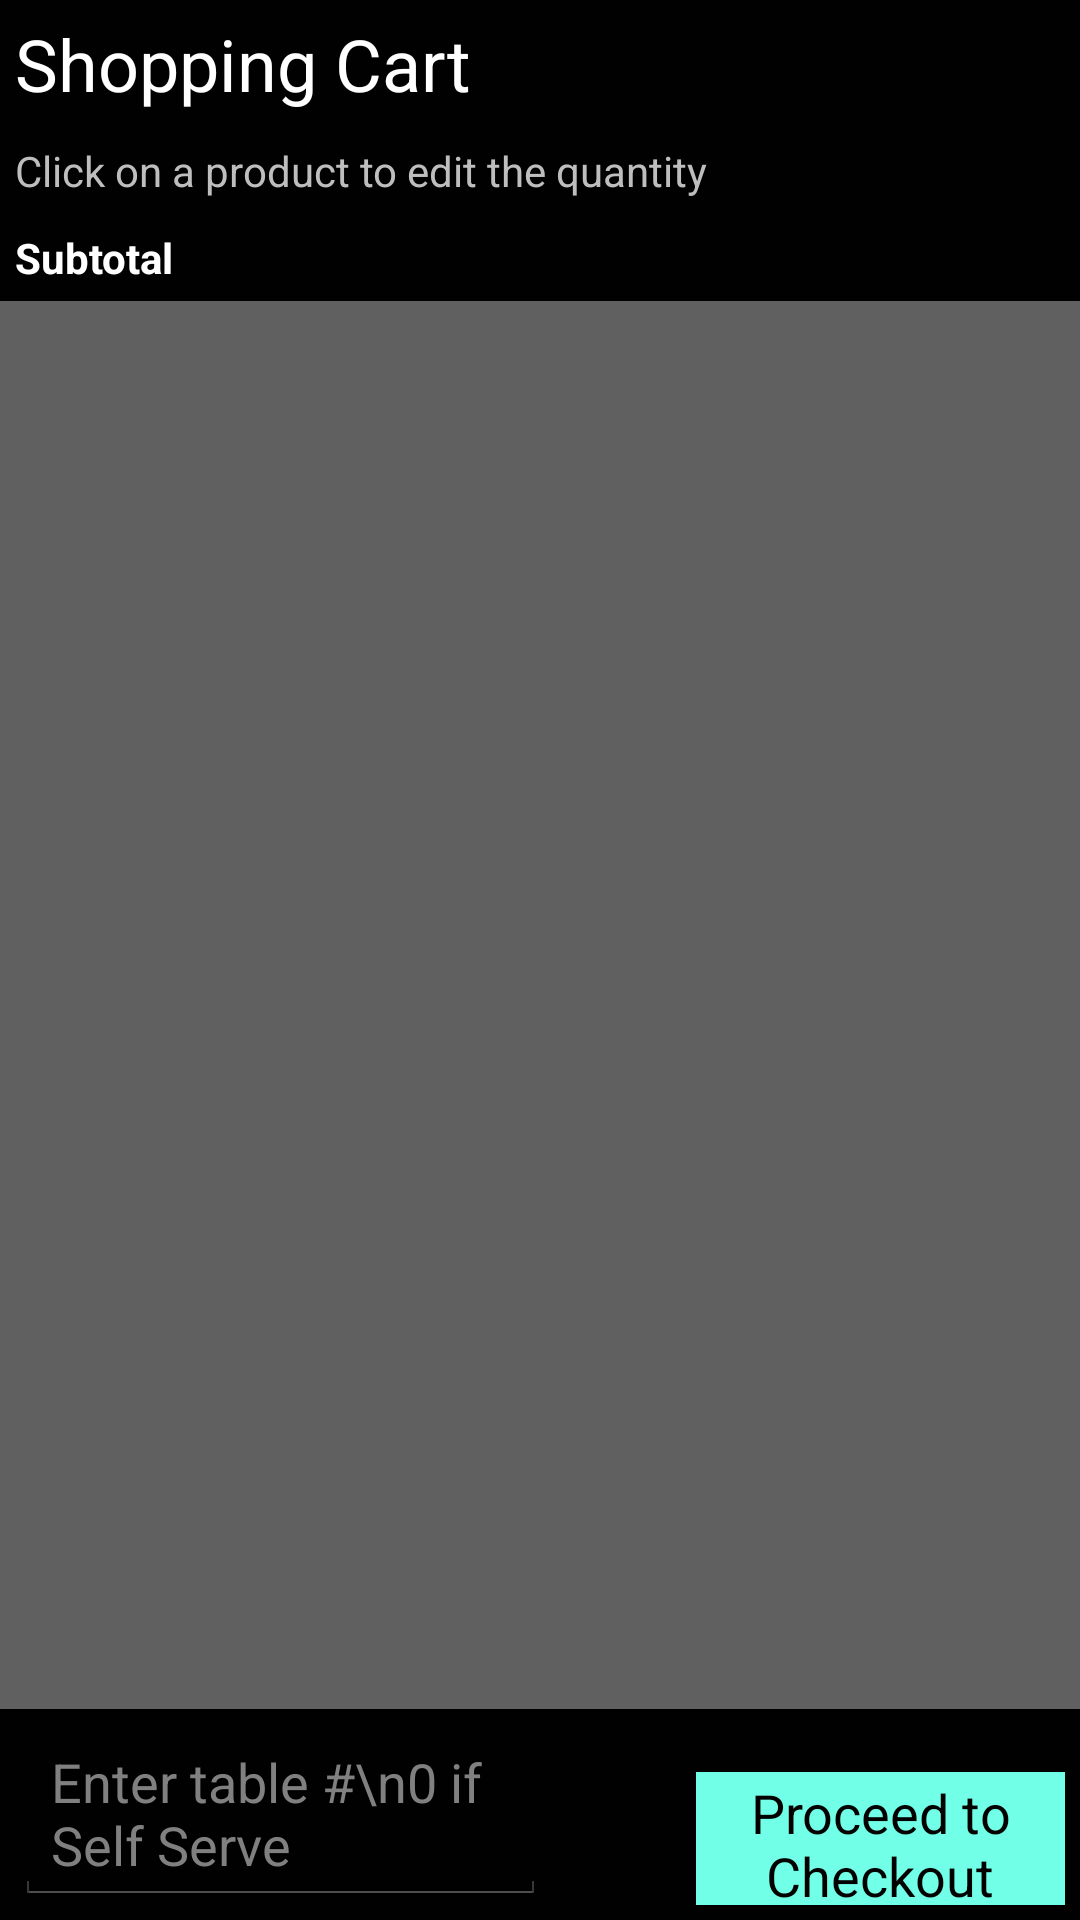

Write the Android layout XML for this screen, with the resource values it uses.
<!-- AndroidManifest.xml: application theme android:Theme.Holo.NoActionBar -->
<!-- res/layout/activity_shopping_cart.xml -->
<?xml version="1.0" encoding="utf-8"?>
<LinearLayout xmlns:android="http://schemas.android.com/apk/res/android"
    android:orientation="vertical" android:layout_height="fill_parent"
    android:layout_width="fill_parent" android:background="#010101"
    android:id="@+id/f">

    <TextView android:id="@+id/TextView01" android:layout_width="wrap_content"
        android:layout_height="wrap_content" android:textColor="#ffffff"
        android:textSize="24dip" android:layout_margin="5dip" android:text="Shopping Cart"></TextView>

    <TextView android:id="@+id/textView1" android:layout_width="wrap_content" android:layout_height="wrap_content" android:layout_margin="5dip" android:text="Click on a product to edit the quantity"></TextView>
    <TextView android:layout_height="wrap_content" android:id="@+id/TextViewSubtotal"
        android:layout_width="fill_parent" android:layout_margin="5dip"
        android:textColor="#ffffff" android:text="Subtotal" android:textStyle="bold"></TextView>
    <ListView android:layout_height="wrap_content"
        android:layout_weight="1" android:id="@+id/ListViewCatalog"
        android:layout_width="fill_parent" android:background="#606060"
        android:cacheColorHint="#ffffff" android:clickable="true"
        android:choiceMode="multipleChoice">

    </ListView>
    <LinearLayout android:layout_width="match_parent"
        android:layout_height="wrap_content" android:orientation="horizontal"
        android:layout_margin="5dip"
        android:id="@+id/LinearLayoutCheckout" android:layout_gravity="right">

        <EditText
            android:layout_width="177dp"
            android:layout_height="wrap_content"
            android:id="@+id/Tableid"
            android:hint="Enter table #\n0 if Self Serve" />

        <Button android:id="@+id/Button02" android:layout_width="wrap_content"
            android:layout_height="wrap_content" android:text="Proceed to Checkout"
            android:background="#71ffe7"
            android:textColor="#010101"
            android:onClick="order"
            android:layout_marginLeft="50dp"></Button>

    </LinearLayout>


</LinearLayout>
<!-- resources referenced by this layout -->
<resources>

</resources>
